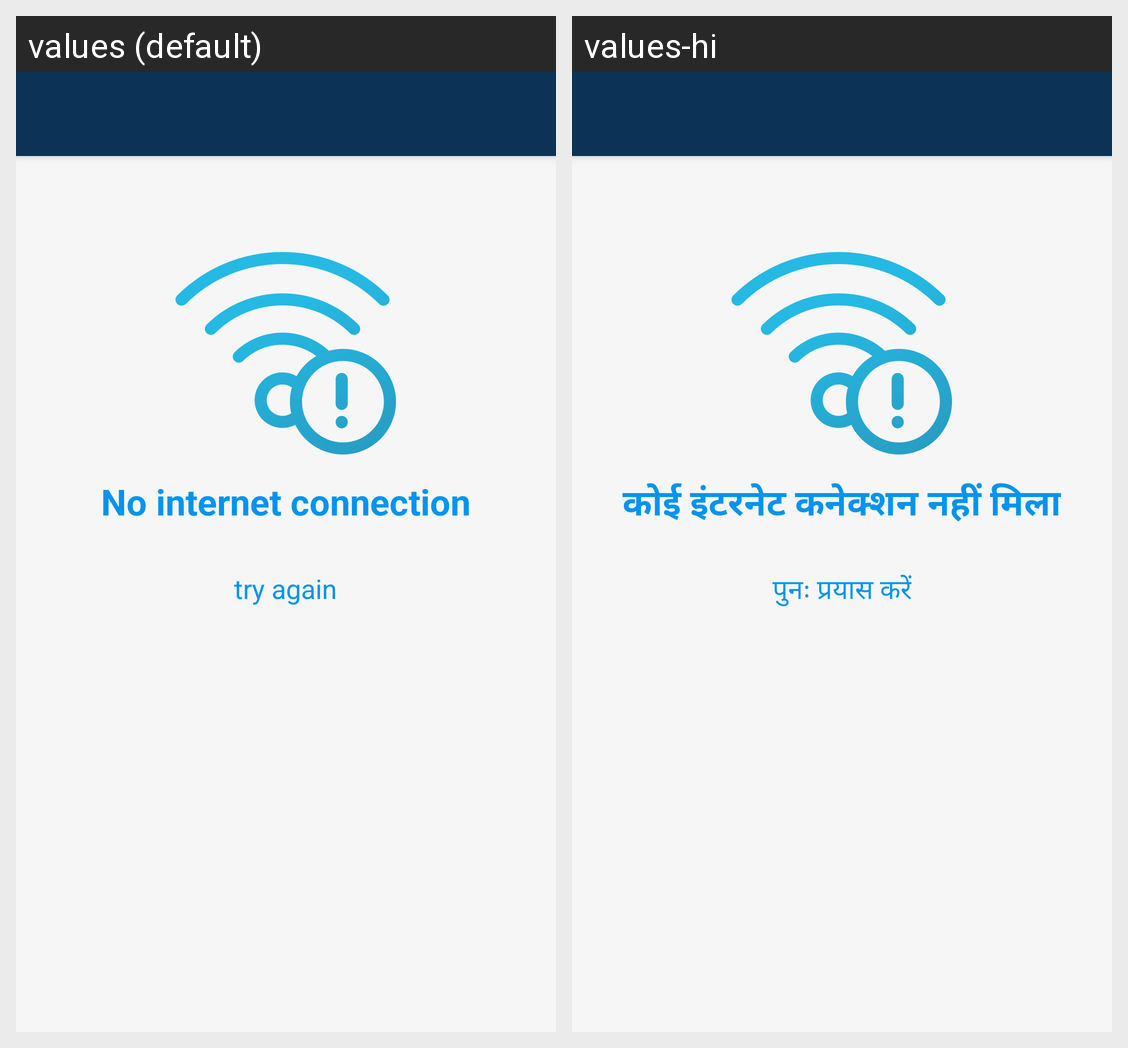

Translations of the strings shown on this Android screen, per locale in the grid:
Android screen res/layout/f_community.xml rendered under 2 locales, left to right: values (default), values-hi. Device: Nexus 5 (rendered at 1080×1920; each locale shown at half size, 540×960, under a caption strip naming it); theme AppTheme.
Strings drawn on this screen, with the default value and each locale's value (text and hints the layout hard-codes, and strings that could not be matched under every locale, appear in the picture but are not listed):

no_internet_connection
  values: No internet connection
  values-hi: कोई इंटरनेट कनेक्शन नहीं मिला

try_again
  values: try again
  values-hi: पुनः प्रयास करें
